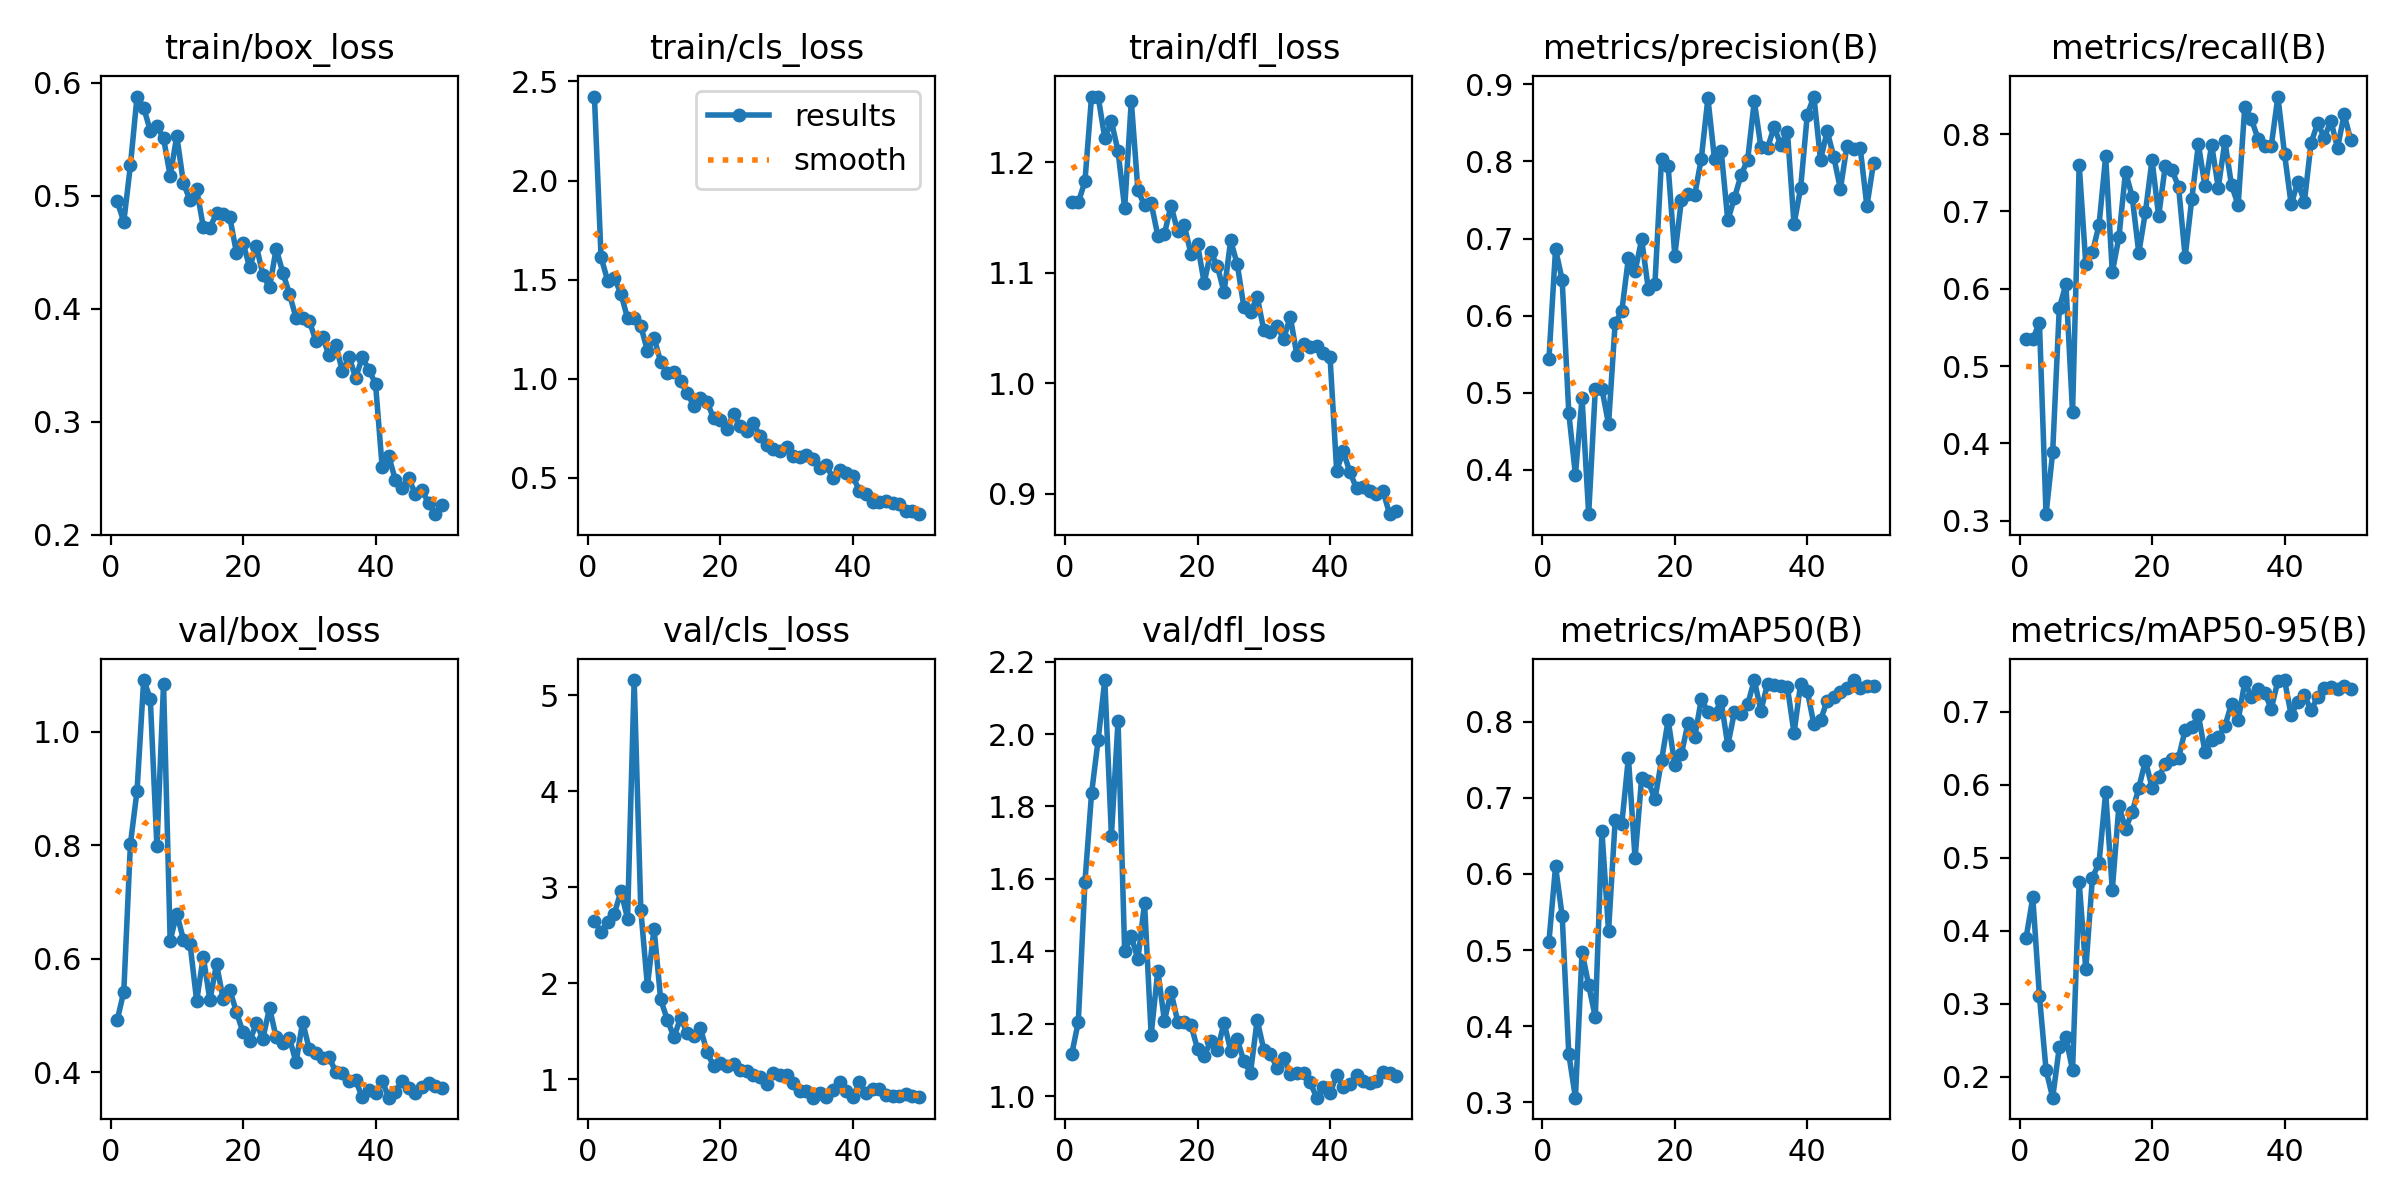

The file beside this chart, header and first rows:
epoch, time, train/box_loss, train/cls_loss, train/dfl_loss, metrics/precision(B), metrics/recall(B), metrics/mAP50(B), metrics/mAP50-95(B), val/box_loss, val/cls_loss, val/dfl_loss, lr/pg0, lr/pg1, lr/pg2
1, 7.723, 0.4953, 2.424, 1.164, 0.5434, 0.5356, 0.5108, 0.3907, 0.4915, 2.648, 1.115, 0.0003334, 0.0003334, 0.0003334
2, 15.35, 0.4771, 1.613, 1.164, 0.6862, 0.5347, 0.6098, 0.4458, 0.542, 2.53, 1.205, 0.0006701, 0.0006701, 0.0006701
3, 23.7, 0.5271, 1.494, 1.183, 0.6462, 0.5563, 0.5451, 0.3108, 0.8025, 2.64, 1.59, 0.000993, 0.000993, 0.000993
4, 30.99, 0.588, 1.509, 1.259, 0.4737, 0.3086, 0.3634, 0.2094, 0.8958, 2.723, 1.836, 0.001302, 0.001302, 0.001302
5, 38.42, 0.578, 1.429, 1.259, 0.3933, 0.3886, 0.3061, 0.1713, 1.091, 2.957, 1.984, 0.001536, 0.001536, 0.001536
6, 45.61, 0.5578, 1.305, 1.222, 0.4932, 0.5749, 0.4977, 0.2402, 1.058, 2.673, 2.149, 0.001504, 0.001504, 0.001504
7, 52.69, 0.5615, 1.306, 1.237, 0.3423, 0.606, 0.4538, 0.2538, 0.7977, 5.159, 1.72, 0.001471, 0.001471, 0.001471
8, 59.73, 0.5511, 1.266, 1.21, 0.5041, 0.4405, 0.4121, 0.2089, 1.084, 2.765, 2.036, 0.001438, 0.001438, 0.001438
9, 66.9, 0.5176, 1.141, 1.158, 0.5049, 0.7605, 0.6564, 0.4667, 0.6319, 1.97, 1.4, 0.001406, 0.001406, 0.001406
10, 74.32, 0.5532, 1.206, 1.256, 0.4591, 0.632, 0.5247, 0.3471, 0.6796, 2.568, 1.441, 0.001373, 0.001373, 0.001373
11, 81.31, 0.5113, 1.085, 1.175, 0.5905, 0.6471, 0.6703, 0.4729, 0.6338, 1.83, 1.378, 0.00134, 0.00134, 0.00134
12, 88.87, 0.4961, 1.029, 1.161, 0.6059, 0.6827, 0.6656, 0.4931, 0.6261, 1.619, 1.533, 0.001307, 0.001307, 0.001307
13, 96.34, 0.5058, 1.035, 1.163, 0.6746, 0.7711, 0.7529, 0.5896, 0.5257, 1.439, 1.169, 0.001275, 0.001275, 0.001275
14, 103.7, 0.4726, 0.9893, 1.134, 0.6576, 0.6213, 0.6207, 0.4563, 0.6034, 1.635, 1.347, 0.001242, 0.001242, 0.001242
15, 110.8, 0.4717, 0.9272, 1.135, 0.6989, 0.6666, 0.7262, 0.5715, 0.5271, 1.483, 1.208, 0.001209, 0.001209, 0.001209
16, 117.8, 0.4848, 0.8632, 1.161, 0.6347, 0.7515, 0.7216, 0.5397, 0.5909, 1.449, 1.288, 0.001177, 0.001177, 0.001177
17, 124.8, 0.4838, 0.9006, 1.137, 0.6407, 0.7191, 0.6978, 0.5626, 0.5286, 1.535, 1.206, 0.001144, 0.001144, 0.001144
18, 132.2, 0.4811, 0.8815, 1.143, 0.8033, 0.6464, 0.7492, 0.5957, 0.5456, 1.281, 1.205, 0.001111, 0.001111, 0.001111
19, 139.2, 0.4498, 0.8007, 1.117, 0.7937, 0.6991, 0.8021, 0.6332, 0.506, 1.137, 1.197, 0.001079, 0.001079, 0.001079
20, 146.4, 0.4585, 0.7903, 1.126, 0.678, 0.7664, 0.7434, 0.5962, 0.4705, 1.172, 1.13, 0.001046, 0.001046, 0.001046
21, 153.5, 0.4366, 0.7451, 1.091, 0.7502, 0.6941, 0.7576, 0.6102, 0.4546, 1.141, 1.11, 0.001013, 0.001013, 0.001013
22, 161.3, 0.4557, 0.8226, 1.119, 0.7574, 0.759, 0.7984, 0.6287, 0.486, 1.152, 1.153, 0.0009806, 0.0009806, 0.0009806
23, 168.7, 0.4303, 0.7601, 1.106, 0.756, 0.7534, 0.7792, 0.6352, 0.4593, 1.09, 1.126, 0.0009479, 0.0009479, 0.0009479
24, 175.7, 0.4189, 0.7344, 1.083, 0.8037, 0.7322, 0.8293, 0.6368, 0.5136, 1.081, 1.203, 0.0009152, 0.0009152, 0.0009152
25, 182.7, 0.4532, 0.7761, 1.129, 0.882, 0.6412, 0.8133, 0.6753, 0.4615, 1.044, 1.126, 0.0008826, 0.0008826, 0.0008826
26, 189.7, 0.4321, 0.7093, 1.108, 0.8026, 0.7161, 0.8107, 0.6795, 0.4507, 1.027, 1.157, 0.0008499, 0.0008499, 0.0008499
27, 197.1, 0.4133, 0.6648, 1.069, 0.814, 0.7868, 0.8267, 0.6951, 0.4603, 0.949, 1.096, 0.0008172, 0.0008172, 0.0008172
28, 204.2, 0.3919, 0.6429, 1.064, 0.7235, 0.7323, 0.7688, 0.6451, 0.4177, 1.066, 1.065, 0.0007845, 0.0007845, 0.0007845
29, 211.1, 0.3918, 0.6355, 1.078, 0.7525, 0.7859, 0.8126, 0.6611, 0.4891, 1.046, 1.21, 0.0007518, 0.0007518, 0.0007518
30, 218.2, 0.3894, 0.6562, 1.048, 0.7823, 0.7308, 0.8094, 0.6652, 0.4401, 1.046, 1.129, 0.0007191, 0.0007191, 0.0007191
31, 226.5, 0.3714, 0.6075, 1.046, 0.8021, 0.7904, 0.8226, 0.6804, 0.4344, 0.9634, 1.117, 0.0006865, 0.0006865, 0.0006865
32, 233.7, 0.3749, 0.6022, 1.052, 0.8783, 0.7338, 0.8547, 0.7115, 0.425, 0.874, 1.078, 0.0006538, 0.0006538, 0.0006538
33, 240.8, 0.3586, 0.6151, 1.04, 0.8188, 0.7084, 0.8141, 0.6884, 0.4265, 0.8785, 1.106, 0.0006211, 0.0006211, 0.0006211
34, 247.8, 0.3681, 0.5926, 1.06, 0.8177, 0.8356, 0.8499, 0.7409, 0.4004, 0.8064, 1.061, 0.0005884, 0.0005884, 0.0005884
35, 254.8, 0.3446, 0.5476, 1.026, 0.8448, 0.819, 0.8482, 0.721, 0.3984, 0.8504, 1.065, 0.0005557, 0.0005557, 0.0005557
36, 262.2, 0.3575, 0.563, 1.035, 0.8214, 0.7941, 0.8462, 0.731, 0.3853, 0.8108, 1.064, 0.000523, 0.000523, 0.000523
37, 269.1, 0.3389, 0.4986, 1.033, 0.8388, 0.7847, 0.8455, 0.7259, 0.3862, 0.8812, 1.038, 0.0004903, 0.0004903, 0.0004903
38, 276.1, 0.3569, 0.5373, 1.034, 0.7185, 0.7849, 0.785, 0.7045, 0.3558, 0.9664, 0.9956, 0.0004577, 0.0004577, 0.0004577
39, 283.1, 0.346, 0.5249, 1.028, 0.7657, 0.8485, 0.85, 0.7423, 0.3686, 0.8794, 1.026, 0.000425, 0.000425, 0.000425
40, 291.3, 0.3335, 0.5081, 1.024, 0.8606, 0.7745, 0.8403, 0.7437, 0.3632, 0.8137, 1.008, 0.0003923, 0.0003923, 0.0003923
41, 301.5, 0.2599, 0.4329, 0.9212, 0.8843, 0.709, 0.7966, 0.6957, 0.3854, 0.9671, 1.057, 0.0003596, 0.0003596, 0.0003596
42, 308.5, 0.2693, 0.4201, 0.9385, 0.8018, 0.7377, 0.802, 0.7141, 0.3553, 0.8565, 1.024, 0.0003269, 0.0003269, 0.0003269
43, 315.4, 0.2483, 0.377, 0.9199, 0.8393, 0.7124, 0.8273, 0.7232, 0.3659, 0.8971, 1.032, 0.0002942, 0.0002942, 0.0002942
44, 322.3, 0.2408, 0.3788, 0.9051, 0.8061, 0.7881, 0.8318, 0.702, 0.3845, 0.8971, 1.058, 0.0002615, 0.0002615, 0.0002615
45, 329.8, 0.2503, 0.3831, 0.906, 0.7642, 0.8144, 0.8389, 0.7204, 0.3717, 0.8327, 1.041, 0.0002289, 0.0002289, 0.0002289
46, 336.7, 0.2359, 0.3715, 0.9024, 0.8207, 0.7953, 0.8445, 0.7334, 0.364, 0.8186, 1.036, 0.0001962, 0.0001962, 0.0001962
47, 343.3, 0.2396, 0.3653, 0.9, 0.8157, 0.817, 0.8546, 0.7337, 0.3737, 0.8246, 1.041, 0.0001635, 0.0001635, 0.0001635
48, 349.6, 0.228, 0.3325, 0.9025, 0.8169, 0.7823, 0.8445, 0.7316, 0.3812, 0.8412, 1.066, 0.0001308, 0.0001308, 0.0001308
49, 356.2, 0.218, 0.3328, 0.8817, 0.7421, 0.8255, 0.8468, 0.7357, 0.3767, 0.8223, 1.064, 9.81215e-05, 9.81215e-05, 9.81215e-05
50, 364, 0.2259, 0.316, 0.8843, 0.798, 0.7922, 0.8463, 0.7316, 0.3728, 0.8162, 1.055, 6.54366e-05, 6.54366e-05, 6.54366e-05
